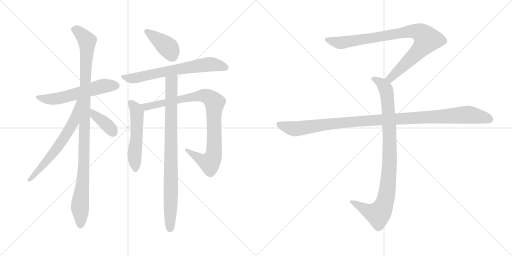
t = 0.00 s
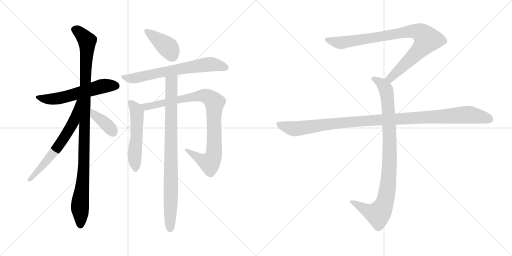
t = 2.07 s
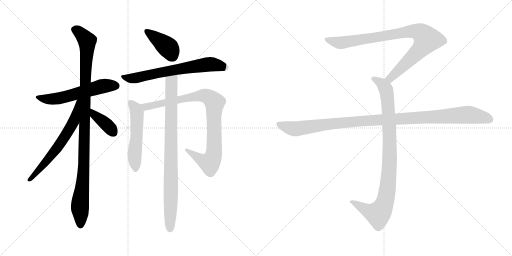
t = 4.13 s
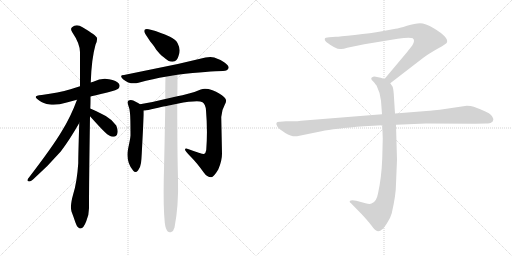
t = 6.19 s
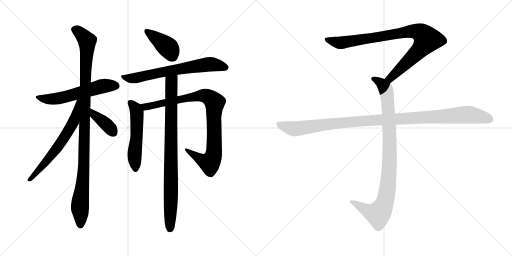
t = 8.26 s
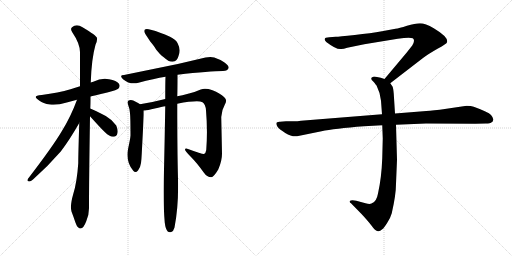
t = 10.32 s

The animated SVG that drew these frames (rendered in a browser with its animation timeline set to each time). Animation: 12 CSS @keyframes rules; one cycle of 10.32 s.

<svg version="1.1" viewBox="0 0 2048 1024" xmlns="http://www.w3.org/2000/svg">
  <g stroke="lightgray" stroke-dasharray="1,1" stroke-width="1" transform="scale(4, 4)">
    <line x1="0" y1="0" x2="256" y2="256"></line>
    <line x1="256" y1="0" x2="0" y2="256"></line>
    <line x1="128" y1="0" x2="128" y2="256"></line>
    <line x1="0" y1="128" x2="256" y2="128"></line>
    <line x1="256" y1="0" x2="512" y2="256"></line>
    <line x1="512" y1="0" x2="256" y2="256"></line>
    <line x1="384" y1="0" x2="384" y2="256"></line>
    <line x1="256" y1="128" x2="512" y2="128"></line>
  </g>
<g transform="scale(1, -1) translate(0, -850)">
   <style type="text/css">
    @keyframes keyframes0 {
      from {
       stroke: black;
       stroke-dashoffset: 571;
       stroke-width: 128;
       }
       65% {
       animation-timing-function: step-end;
       stroke: black;
       stroke-dashoffset: 0;
       stroke-width: 128;
       }
       to {
       stroke: black;
       stroke-width: 1024;
       }
       }
       #make-me-a-hanzi-animation-0 {
         animation: keyframes0 0.714681s both;
         animation-delay: 0.000000s;
         animation-timing-function: linear;
       }
    @keyframes keyframes1 {
      from {
       stroke: black;
       stroke-dashoffset: 1062;
       stroke-width: 128;
       }
       78% {
       animation-timing-function: step-end;
       stroke: black;
       stroke-dashoffset: 0;
       stroke-width: 128;
       }
       to {
       stroke: black;
       stroke-width: 1024;
       }
       }
       #make-me-a-hanzi-animation-1 {
         animation: keyframes1 1.114258s both;
         animation-delay: 0.714681s;
         animation-timing-function: linear;
       }
    @keyframes keyframes2 {
      from {
       stroke: black;
       stroke-dashoffset: 634;
       stroke-width: 128;
       }
       67% {
       animation-timing-function: step-end;
       stroke: black;
       stroke-dashoffset: 0;
       stroke-width: 128;
       }
       to {
       stroke: black;
       stroke-width: 1024;
       }
       }
       #make-me-a-hanzi-animation-2 {
         animation: keyframes2 0.765951s both;
         animation-delay: 1.828939s;
         animation-timing-function: linear;
       }
    @keyframes keyframes3 {
      from {
       stroke: black;
       stroke-dashoffset: 385;
       stroke-width: 128;
       }
       56% {
       animation-timing-function: step-end;
       stroke: black;
       stroke-dashoffset: 0;
       stroke-width: 128;
       }
       to {
       stroke: black;
       stroke-width: 1024;
       }
       }
       #make-me-a-hanzi-animation-3 {
         animation: keyframes3 0.563314s both;
         animation-delay: 2.594890s;
         animation-timing-function: linear;
       }
    @keyframes keyframes4 {
      from {
       stroke: black;
       stroke-dashoffset: 402;
       stroke-width: 128;
       }
       57% {
       animation-timing-function: step-end;
       stroke: black;
       stroke-dashoffset: 0;
       stroke-width: 128;
       }
       to {
       stroke: black;
       stroke-width: 1024;
       }
       }
       #make-me-a-hanzi-animation-4 {
         animation: keyframes4 0.577148s both;
         animation-delay: 3.158204s;
         animation-timing-function: linear;
       }
    @keyframes keyframes5 {
      from {
       stroke: black;
       stroke-dashoffset: 674;
       stroke-width: 128;
       }
       69% {
       animation-timing-function: step-end;
       stroke: black;
       stroke-dashoffset: 0;
       stroke-width: 128;
       }
       to {
       stroke: black;
       stroke-width: 1024;
       }
       }
       #make-me-a-hanzi-animation-5 {
         animation: keyframes5 0.798503s both;
         animation-delay: 3.735352s;
         animation-timing-function: linear;
       }
    @keyframes keyframes6 {
      from {
       stroke: black;
       stroke-dashoffset: 535;
       stroke-width: 128;
       }
       64% {
       animation-timing-function: step-end;
       stroke: black;
       stroke-dashoffset: 0;
       stroke-width: 128;
       }
       to {
       stroke: black;
       stroke-width: 1024;
       }
       }
       #make-me-a-hanzi-animation-6 {
         animation: keyframes6 0.685384s both;
         animation-delay: 4.533855s;
         animation-timing-function: linear;
       }
    @keyframes keyframes7 {
      from {
       stroke: black;
       stroke-dashoffset: 910;
       stroke-width: 128;
       }
       75% {
       animation-timing-function: step-end;
       stroke: black;
       stroke-dashoffset: 0;
       stroke-width: 128;
       }
       to {
       stroke: black;
       stroke-width: 1024;
       }
       }
       #make-me-a-hanzi-animation-7 {
         animation: keyframes7 0.990560s both;
         animation-delay: 5.219239s;
         animation-timing-function: linear;
       }
    @keyframes keyframes8 {
      from {
       stroke: black;
       stroke-dashoffset: 869;
       stroke-width: 128;
       }
       74% {
       animation-timing-function: step-end;
       stroke: black;
       stroke-dashoffset: 0;
       stroke-width: 128;
       }
       to {
       stroke: black;
       stroke-width: 1024;
       }
       }
       #make-me-a-hanzi-animation-8 {
         animation: keyframes8 0.957194s both;
         animation-delay: 6.209799s;
         animation-timing-function: linear;
       }
    @keyframes keyframes9 {
      from {
       stroke: black;
       stroke-dashoffset: 901;
       stroke-width: 128;
       }
       75% {
       animation-timing-function: step-end;
       stroke: black;
       stroke-dashoffset: 0;
       stroke-width: 128;
       }
       to {
       stroke: black;
       stroke-width: 1024;
       }
       }
       #make-me-a-hanzi-animation-9 {
         animation: keyframes9 0.983236s both;
         animation-delay: 7.166993s;
         animation-timing-function: linear;
       }
    @keyframes keyframes10 {
      from {
       stroke: black;
       stroke-dashoffset: 948;
       stroke-width: 128;
       }
       76% {
       animation-timing-function: step-end;
       stroke: black;
       stroke-dashoffset: 0;
       stroke-width: 128;
       }
       to {
       stroke: black;
       stroke-width: 1024;
       }
       }
       #make-me-a-hanzi-animation-10 {
         animation: keyframes10 1.021484s both;
         animation-delay: 8.150229s;
         animation-timing-function: linear;
       }
    @keyframes keyframes11 {
      from {
       stroke: black;
       stroke-dashoffset: 1108;
       stroke-width: 128;
       }
       78% {
       animation-timing-function: step-end;
       stroke: black;
       stroke-dashoffset: 0;
       stroke-width: 128;
       }
       to {
       stroke: black;
       stroke-width: 1024;
       }
       }
       #make-me-a-hanzi-animation-11 {
         animation: keyframes11 1.151693s both;
         animation-delay: 9.171713s;
         animation-timing-function: linear;
       }
</style>
<path d="M 320.0 505.5 L 282.0 493.5 Q 234.0 479.5 167.0 470.5 Q 124.0 468.5 158.0 447.5 Q 172.0 436.5 199.0 432.5 Q 227.0 428.5 267.0 440.5 L 308.0 451.5 L 362.0 464.5 Q 372.0 467.5 429.0 480.5 Q 470.0 491.5 473.0 495.5 Q 483.0 505.5 475.0 516.5 Q 467.0 527.5 436.0 533.5 Q 406.0 539.5 373.0 523.5 L 363.0 520.5 L 320.0 505.5 Z" fill="lightgray"></path> 
<path d="M 317.0 358.5 Q 313.0 229.5 313.0 197.5 Q 308.0 122.5 293.0 74.5 Q 279.0 25.5 286.0 4.5 Q 294.0 -16.5 301.0 -37.5 Q 308.0 -58.5 316.0 -61.5 Q 331.0 -71.5 345.0 -34.5 Q 356.0 -9.5 356.0 17.5 Q 356.0 129.5 360.0 385.5 L 361.0 416.5 Q 362.0 426.5 362.0 464.5 L 363.0 520.5 Q 366.0 615.5 382.0 671.5 Q 390.0 687.5 388.0 698.5 Q 386.0 708.5 330.0 741.5 Q 306.0 756.5 288.0 741.5 Q 280.0 734.5 289.0 721.5 Q 321.0 674.5 320.0 639.5 L 320.0 505.5 L 317.0 358.5 Z" fill="lightgray"></path> 
<path d="M 308.0 451.5 Q 284.0 385.5 247.0 325.5 Q 211.0 264.5 112.0 135.5 Q 106.0 124.5 116.0 124.5 Q 122.0 123.5 132.0 132.5 Q 189.0 182.5 243.0 244.5 Q 278.0 290.5 317.0 358.5 C 384.0 474.5 319.0 479.5 308.0 451.5 Z" fill="lightgray"></path> 
<path d="M 360.0 385.5 Q 403.0 337.5 420.0 321.5 Q 438.0 304.5 452.0 303.5 Q 467.0 302.5 470.0 318.5 Q 473.0 328.5 465.0 348.5 Q 448.0 372.5 423.0 386.5 Q 375.0 411.5 361.0 416.5 C 333.0 427.5 340.0 407.5 360.0 385.5 Z" fill="lightgray"></path> 
<path d="M 582.0 713.5 L 601.0 684.5 Q 621.0 660.5 623.0 654.5 Q 629.0 645.5 647.0 627.5 Q 667.0 611.5 673.0 607.5 Q 680.0 603.5 690.0 603.5 Q 700.0 603.5 706.0 610.5 Q 712.0 617.5 714.0 626.5 Q 725.0 650.5 710.0 678.5 Q 703.0 692.5 680.0 703.5 Q 658.0 714.5 643.0 718.5 L 622.0 726.5 L 603.0 731.5 Q 577.0 739.5 577.0 725.5 Q 577.0 721.5 582.0 713.5 Z" fill="lightgray"></path> 
<path d="M 892.0 566.5 Q 911.0 567.5 914.0 577.5 Q 918.0 586.5 898.0 600.5 Q 879.0 613.5 857.0 620.5 Q 843.0 623.5 822.0 620.5 L 711.0 594.5 L 496.0 550.5 Q 475.0 550.5 492.0 533.5 Q 521.0 509.5 554.0 519.5 Q 616.0 536.5 662.0 543.5 L 710.0 551.5 Q 841.0 566.5 892.0 566.5 Z" fill="lightgray"></path> 
<path d="M 560.0 433.5 Q 557.0 436.5 554.0 437.5 L 533.0 448.5 Q 521.0 451.5 513.0 447.5 Q 508.0 442.5 513.0 429.5 Q 519.0 415.5 520.0 397.5 Q 522.0 379.5 522.0 308.5 Q 521.0 294.5 513.0 258.5 Q 501.0 204.5 533.0 167.5 Q 542.0 155.5 552.0 168.5 Q 562.0 181.5 564.0 198.5 Q 566.0 215.5 567.0 236.5 L 575.0 390.5 L 575.0 408.5 C 575.0 424.5 575.0 424.5 560.0 433.5 Z" fill="lightgray"></path> 
<path d="M 661.0 454.5 Q 611.0 441.5 560.0 433.5 C 530.0 428.5 545.0 404.5 575.0 408.5 Q 590.0 409.5 619.0 416.5 Q 649.0 423.5 661.0 425.5 L 709.0 435.5 Q 792.0 450.5 810.0 441.5 Q 822.0 433.5 824.0 409.5 Q 831.0 325.5 825.0 250.5 Q 823.0 237.5 816.0 234.5 Q 809.0 233.5 752.0 254.5 Q 740.0 259.5 740.0 251.5 Q 741.0 245.5 764.0 222.5 Q 787.0 199.5 815.0 160.5 Q 828.0 141.5 845.0 141.5 Q 855.0 142.5 873.0 172.5 Q 888.0 206.5 888.0 235.5 L 885.0 382.5 Q 887.0 411.5 899.0 431.5 Q 911.0 450.5 897.0 461.5 Q 880.0 478.5 850.0 489.5 Q 821.0 499.5 803.0 492.5 Q 786.0 484.5 756.0 476.5 Q 727.0 467.5 709.0 465.5 L 661.0 454.5 Z" fill="lightgray"></path> 
<path d="M 662.0 543.5 Q 661.0 524.5 661.0 454.5 L 661.0 425.5 Q 658.0 245.5 655.0 134.5 Q 653.0 23.5 659.0 -39.5 Q 662.0 -66.5 671.0 -75.5 Q 677.0 -80.5 685.0 -77.5 Q 694.0 -74.5 698.0 -59.5 Q 715.0 26.5 712.0 136.5 Q 709.0 246.5 709.0 435.5 L 709.0 465.5 Q 710.0 484.5 710.0 551.5 C 710.0 581.5 663.0 573.5 662.0 543.5 Z" fill="lightgray"></path> 
<path d="M 1561.0 517.0 L 1692.0 618.0 Q 1713.0 634.0 1750.0 655.0 Q 1788.0 676.0 1788.0 681.0 Q 1795.0 701.0 1735.0 737.0 Q 1701.0 757.0 1680.0 757.0 Q 1660.0 757.0 1628.0 747.0 Q 1596.0 737.0 1582.0 735.0 L 1528.0 725.0 Q 1484.0 717.0 1419.0 710.0 Q 1355.0 703.0 1343.0 703.0 L 1317.0 701.0 Q 1299.0 701.0 1299.0 694.0 Q 1297.0 690.0 1305.0 682.0 Q 1347.0 650.0 1365.0 654.0 Q 1374.0 654.0 1389.0 659.0 L 1457.0 673.0 L 1591.0 695.0 Q 1638.0 702.0 1651.0 697.0 Q 1662.0 689.0 1649.0 668.0 L 1627.0 640.0 L 1538.0 534.0 C 1519.0 511.0 1537.0 499.0 1561.0 517.0 Z" fill="lightgray"></path> 
<path d="M 1529.0 349.0 L 1531.0 296.0 L 1529.0 217.0 Q 1526.0 138.0 1512.0 76.0 Q 1506.0 42.0 1486.0 36.0 Q 1479.0 32.0 1462.0 37.0 L 1425.0 47.0 Q 1405.0 51.0 1399.0 46.0 Q 1397.0 41.0 1404.0 37.0 L 1447.0 -7.0 Q 1472.0 -34.0 1485.0 -51.0 Q 1498.0 -68.0 1503.0 -71.0 Q 1515.0 -81.0 1529.0 -67.0 Q 1536.0 -62.0 1549.0 -41.0 Q 1561.0 -24.0 1567.0 -3.0 Q 1584.0 71.0 1584.0 115.0 L 1588.0 211.0 L 1584.0 351.0 L 1580.0 396.0 L 1575.0 475.0 Q 1573.0 498.0 1570.0 504.0 L 1561.0 517.0 C 1554.0 529.0 1554.0 529.0 1538.0 534.0 L 1523.0 539.0 L 1503.0 543.0 Q 1493.0 545.0 1489.0 541.0 Q 1485.0 540.0 1485.0 535.0 Q 1485.0 530.0 1493.0 524.0 Q 1505.0 510.0 1507.0 506.0 Q 1522.0 476.0 1524.0 447.0 L 1528.0 393.0 L 1529.0 349.0 Z" fill="lightgray"></path> 
<path d="M 1528.0 393.0 L 1204.0 367.0 Q 1190.0 365.0 1174.0 365.0 L 1144.0 365.0 L 1120.0 363.0 Q 1097.0 364.0 1110.0 343.0 Q 1116.0 334.0 1141.0 318.0 Q 1167.0 302.0 1188.0 305.0 L 1286.0 325.0 Q 1336.0 336.0 1456.0 345.0 L 1529.0 349.0 L 1584.0 351.0 L 1704.0 356.0 L 1901.0 355.0 L 1944.0 356.0 Q 1961.0 356.0 1965.0 360.0 Q 1971.0 362.0 1973.0 370.0 Q 1975.0 377.0 1964.0 390.0 Q 1953.0 402.0 1895.0 423.0 Q 1884.0 427.0 1867.0 427.0 L 1759.0 411.0 Q 1714.0 406.0 1693.0 405.0 L 1580.0 396.0 L 1528.0 393.0 Z" fill="lightgray"></path> 
      <clipPath id="make-me-a-hanzi-clip-0">
      <path d="M 320.0 505.5 L 282.0 493.5 Q 234.0 479.5 167.0 470.5 Q 124.0 468.5 158.0 447.5 Q 172.0 436.5 199.0 432.5 Q 227.0 428.5 267.0 440.5 L 308.0 451.5 L 362.0 464.5 Q 372.0 467.5 429.0 480.5 Q 470.0 491.5 473.0 495.5 Q 483.0 505.5 475.0 516.5 Q 467.0 527.5 436.0 533.5 Q 406.0 539.5 373.0 523.5 L 363.0 520.5 L 320.0 505.5 Z" fill="lightgray"></path>
      </clipPath>
      <path clip-path="url(#make-me-a-hanzi-clip-0)" d="M 157.0 461.5 L 170.0 455.5 L 216.0 454.5 L 404.0 504.5 L 464.0 506.5 " fill="none" id="make-me-a-hanzi-animation-0" stroke-dasharray="443 886" stroke-linecap="round"></path>

      <clipPath id="make-me-a-hanzi-clip-1">
      <path d="M 317.0 358.5 Q 313.0 229.5 313.0 197.5 Q 308.0 122.5 293.0 74.5 Q 279.0 25.5 286.0 4.5 Q 294.0 -16.5 301.0 -37.5 Q 308.0 -58.5 316.0 -61.5 Q 331.0 -71.5 345.0 -34.5 Q 356.0 -9.5 356.0 17.5 Q 356.0 129.5 360.0 385.5 L 361.0 416.5 Q 362.0 426.5 362.0 464.5 L 363.0 520.5 Q 366.0 615.5 382.0 671.5 Q 390.0 687.5 388.0 698.5 Q 386.0 708.5 330.0 741.5 Q 306.0 756.5 288.0 741.5 Q 280.0 734.5 289.0 721.5 Q 321.0 674.5 320.0 639.5 L 320.0 505.5 L 317.0 358.5 Z" fill="lightgray"></path>
      </clipPath>
      <path clip-path="url(#make-me-a-hanzi-clip-1)" d="M 298.0 731.5 L 308.0 729.5 L 327.0 711.5 L 348.0 686.5 L 349.0 674.5 L 341.0 542.5 L 335.0 173.5 L 320.0 29.5 L 323.0 -49.5 " fill="none" id="make-me-a-hanzi-animation-1" stroke-dasharray="934 1868" stroke-linecap="round"></path>

      <clipPath id="make-me-a-hanzi-clip-2">
      <path d="M 308.0 451.5 Q 284.0 385.5 247.0 325.5 Q 211.0 264.5 112.0 135.5 Q 106.0 124.5 116.0 124.5 Q 122.0 123.5 132.0 132.5 Q 189.0 182.5 243.0 244.5 Q 278.0 290.5 317.0 358.5 C 384.0 474.5 319.0 479.5 308.0 451.5 Z" fill="lightgray"></path>
      </clipPath>
      <path clip-path="url(#make-me-a-hanzi-clip-2)" d="M 315.0 446.5 L 296.0 366.5 L 262.0 307.5 L 193.0 213.5 L 118.0 131.5 " fill="none" id="make-me-a-hanzi-animation-2" stroke-dasharray="506 1012" stroke-linecap="round"></path>

      <clipPath id="make-me-a-hanzi-clip-3">
      <path d="M 360.0 385.5 Q 403.0 337.5 420.0 321.5 Q 438.0 304.5 452.0 303.5 Q 467.0 302.5 470.0 318.5 Q 473.0 328.5 465.0 348.5 Q 448.0 372.5 423.0 386.5 Q 375.0 411.5 361.0 416.5 C 333.0 427.5 340.0 407.5 360.0 385.5 Z" fill="lightgray"></path>
      </clipPath>
      <path clip-path="url(#make-me-a-hanzi-clip-3)" d="M 362.0 408.5 L 379.0 388.5 L 416.0 362.5 L 454.0 319.5 " fill="none" id="make-me-a-hanzi-animation-3" stroke-dasharray="257 514" stroke-linecap="round"></path>

      <clipPath id="make-me-a-hanzi-clip-4">
      <path d="M 582.0 713.5 L 601.0 684.5 Q 621.0 660.5 623.0 654.5 Q 629.0 645.5 647.0 627.5 Q 667.0 611.5 673.0 607.5 Q 680.0 603.5 690.0 603.5 Q 700.0 603.5 706.0 610.5 Q 712.0 617.5 714.0 626.5 Q 725.0 650.5 710.0 678.5 Q 703.0 692.5 680.0 703.5 Q 658.0 714.5 643.0 718.5 L 622.0 726.5 L 603.0 731.5 Q 577.0 739.5 577.0 725.5 Q 577.0 721.5 582.0 713.5 Z" fill="lightgray"></path>
      </clipPath>
      <path clip-path="url(#make-me-a-hanzi-clip-4)" d="M 589.0 723.5 L 674.0 659.5 L 691.0 623.5 " fill="none" id="make-me-a-hanzi-animation-4" stroke-dasharray="274 548" stroke-linecap="round"></path>

      <clipPath id="make-me-a-hanzi-clip-5">
      <path d="M 892.0 566.5 Q 911.0 567.5 914.0 577.5 Q 918.0 586.5 898.0 600.5 Q 879.0 613.5 857.0 620.5 Q 843.0 623.5 822.0 620.5 L 711.0 594.5 L 496.0 550.5 Q 475.0 550.5 492.0 533.5 Q 521.0 509.5 554.0 519.5 Q 616.0 536.5 662.0 543.5 L 710.0 551.5 Q 841.0 566.5 892.0 566.5 Z" fill="lightgray"></path>
      </clipPath>
      <path clip-path="url(#make-me-a-hanzi-clip-5)" d="M 492.0 542.5 L 532.0 536.5 L 707.0 573.5 L 831.0 592.5 L 903.0 580.5 " fill="none" id="make-me-a-hanzi-animation-5" stroke-dasharray="546 1092" stroke-linecap="round"></path>

      <clipPath id="make-me-a-hanzi-clip-6">
      <path d="M 560.0 433.5 Q 557.0 436.5 554.0 437.5 L 533.0 448.5 Q 521.0 451.5 513.0 447.5 Q 508.0 442.5 513.0 429.5 Q 519.0 415.5 520.0 397.5 Q 522.0 379.5 522.0 308.5 Q 521.0 294.5 513.0 258.5 Q 501.0 204.5 533.0 167.5 Q 542.0 155.5 552.0 168.5 Q 562.0 181.5 564.0 198.5 Q 566.0 215.5 567.0 236.5 L 575.0 390.5 L 575.0 408.5 C 575.0 424.5 575.0 424.5 560.0 433.5 Z" fill="lightgray"></path>
      </clipPath>
      <path clip-path="url(#make-me-a-hanzi-clip-6)" d="M 519.0 441.5 L 540.0 419.5 L 548.0 395.5 L 547.0 307.5 L 538.0 231.5 L 542.0 172.5 " fill="none" id="make-me-a-hanzi-animation-6" stroke-dasharray="407 814" stroke-linecap="round"></path>

      <clipPath id="make-me-a-hanzi-clip-7">
      <path d="M 661.0 454.5 Q 611.0 441.5 560.0 433.5 C 530.0 428.5 545.0 404.5 575.0 408.5 Q 590.0 409.5 619.0 416.5 Q 649.0 423.5 661.0 425.5 L 709.0 435.5 Q 792.0 450.5 810.0 441.5 Q 822.0 433.5 824.0 409.5 Q 831.0 325.5 825.0 250.5 Q 823.0 237.5 816.0 234.5 Q 809.0 233.5 752.0 254.5 Q 740.0 259.5 740.0 251.5 Q 741.0 245.5 764.0 222.5 Q 787.0 199.5 815.0 160.5 Q 828.0 141.5 845.0 141.5 Q 855.0 142.5 873.0 172.5 Q 888.0 206.5 888.0 235.5 L 885.0 382.5 Q 887.0 411.5 899.0 431.5 Q 911.0 450.5 897.0 461.5 Q 880.0 478.5 850.0 489.5 Q 821.0 499.5 803.0 492.5 Q 786.0 484.5 756.0 476.5 Q 727.0 467.5 709.0 465.5 L 661.0 454.5 Z" fill="lightgray"></path>
      </clipPath>
      <path clip-path="url(#make-me-a-hanzi-clip-7)" d="M 568.0 429.5 L 592.0 423.5 L 808.0 468.5 L 836.0 460.5 L 855.0 444.5 L 856.0 242.5 L 843.0 204.5 L 830.0 200.5 L 811.0 208.5 L 746.0 251.5 " fill="none" id="make-me-a-hanzi-animation-7" stroke-dasharray="782 1564" stroke-linecap="round"></path>

      <clipPath id="make-me-a-hanzi-clip-8">
      <path d="M 662.0 543.5 Q 661.0 524.5 661.0 454.5 L 661.0 425.5 Q 658.0 245.5 655.0 134.5 Q 653.0 23.5 659.0 -39.5 Q 662.0 -66.5 671.0 -75.5 Q 677.0 -80.5 685.0 -77.5 Q 694.0 -74.5 698.0 -59.5 Q 715.0 26.5 712.0 136.5 Q 709.0 246.5 709.0 435.5 L 709.0 465.5 Q 710.0 484.5 710.0 551.5 C 710.0 581.5 663.0 573.5 662.0 543.5 Z" fill="lightgray"></path>
      </clipPath>
      <path clip-path="url(#make-me-a-hanzi-clip-8)" d="M 706.0 541.5 L 686.0 518.5 L 684.0 485.5 L 680.0 -63.5 " fill="none" id="make-me-a-hanzi-animation-8" stroke-dasharray="741 1482" stroke-linecap="round"></path>

      <clipPath id="make-me-a-hanzi-clip-9">
      <path d="M 1561.0 517.0 L 1692.0 618.0 Q 1713.0 634.0 1750.0 655.0 Q 1788.0 676.0 1788.0 681.0 Q 1795.0 701.0 1735.0 737.0 Q 1701.0 757.0 1680.0 757.0 Q 1660.0 757.0 1628.0 747.0 Q 1596.0 737.0 1582.0 735.0 L 1528.0 725.0 Q 1484.0 717.0 1419.0 710.0 Q 1355.0 703.0 1343.0 703.0 L 1317.0 701.0 Q 1299.0 701.0 1299.0 694.0 Q 1297.0 690.0 1305.0 682.0 Q 1347.0 650.0 1365.0 654.0 Q 1374.0 654.0 1389.0 659.0 L 1457.0 673.0 L 1591.0 695.0 Q 1638.0 702.0 1651.0 697.0 Q 1662.0 689.0 1649.0 668.0 L 1627.0 640.0 L 1538.0 534.0 C 1519.0 511.0 1537.0 499.0 1561.0 517.0 Z" fill="lightgray"></path>
      </clipPath>
      <path clip-path="url(#make-me-a-hanzi-clip-9)" d="M 1308.0 691.0 L 1367.0 679.0 L 1625.0 723.0 L 1656.0 726.0 L 1687.0 716.0 L 1708.0 692.0 L 1695.0 670.0 L 1580.0 554.0 L 1561.0 537.0 L 1548.0 536.0 " fill="none" id="make-me-a-hanzi-animation-9" stroke-dasharray="773 1546" stroke-linecap="round"></path>

      <clipPath id="make-me-a-hanzi-clip-10">
      <path d="M 1529.0 349.0 L 1531.0 296.0 L 1529.0 217.0 Q 1526.0 138.0 1512.0 76.0 Q 1506.0 42.0 1486.0 36.0 Q 1479.0 32.0 1462.0 37.0 L 1425.0 47.0 Q 1405.0 51.0 1399.0 46.0 Q 1397.0 41.0 1404.0 37.0 L 1447.0 -7.0 Q 1472.0 -34.0 1485.0 -51.0 Q 1498.0 -68.0 1503.0 -71.0 Q 1515.0 -81.0 1529.0 -67.0 Q 1536.0 -62.0 1549.0 -41.0 Q 1561.0 -24.0 1567.0 -3.0 Q 1584.0 71.0 1584.0 115.0 L 1588.0 211.0 L 1584.0 351.0 L 1580.0 396.0 L 1575.0 475.0 Q 1573.0 498.0 1570.0 504.0 L 1561.0 517.0 C 1554.0 529.0 1554.0 529.0 1538.0 534.0 L 1523.0 539.0 L 1503.0 543.0 Q 1493.0 545.0 1489.0 541.0 Q 1485.0 540.0 1485.0 535.0 Q 1485.0 530.0 1493.0 524.0 Q 1505.0 510.0 1507.0 506.0 Q 1522.0 476.0 1524.0 447.0 L 1528.0 393.0 L 1529.0 349.0 Z" fill="lightgray"></path>
      </clipPath>
      <path clip-path="url(#make-me-a-hanzi-clip-10)" d="M 1494.0 533.0 L 1524.0 518.0 L 1540.0 500.0 L 1551.0 450.0 L 1559.0 218.0 L 1547.0 75.0 L 1529.0 15.0 L 1510.0 -6.0 L 1473.0 5.0 L 1405.0 43.0 " fill="none" id="make-me-a-hanzi-animation-10" stroke-dasharray="820 1640" stroke-linecap="round"></path>

      <clipPath id="make-me-a-hanzi-clip-11">
      <path d="M 1528.0 393.0 L 1204.0 367.0 Q 1190.0 365.0 1174.0 365.0 L 1144.0 365.0 L 1120.0 363.0 Q 1097.0 364.0 1110.0 343.0 Q 1116.0 334.0 1141.0 318.0 Q 1167.0 302.0 1188.0 305.0 L 1286.0 325.0 Q 1336.0 336.0 1456.0 345.0 L 1529.0 349.0 L 1584.0 351.0 L 1704.0 356.0 L 1901.0 355.0 L 1944.0 356.0 Q 1961.0 356.0 1965.0 360.0 Q 1971.0 362.0 1973.0 370.0 Q 1975.0 377.0 1964.0 390.0 Q 1953.0 402.0 1895.0 423.0 Q 1884.0 427.0 1867.0 427.0 L 1759.0 411.0 Q 1714.0 406.0 1693.0 405.0 L 1580.0 396.0 L 1528.0 393.0 Z" fill="lightgray"></path>
      </clipPath>
      <path clip-path="url(#make-me-a-hanzi-clip-11)" d="M 1116.0 353.0 L 1146.0 341.0 L 1189.0 335.0 L 1429.0 365.0 L 1863.0 391.0 L 1930.0 382.0 L 1960.0 372.0 " fill="none" id="make-me-a-hanzi-animation-11" stroke-dasharray="980 1960" stroke-linecap="round"></path>

</g>
</svg>
